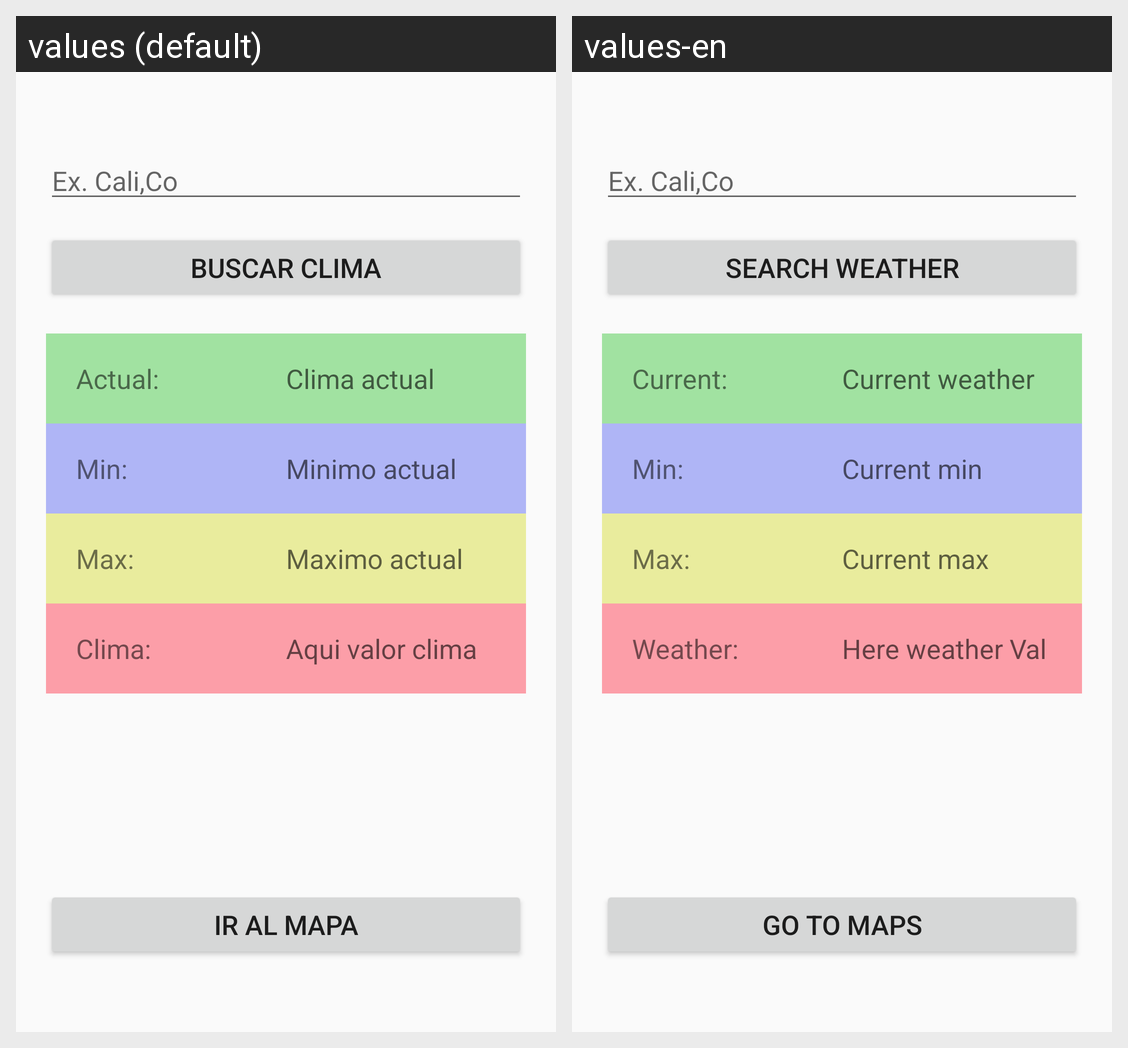

The same Android screen rendered under two of its app's locales, left to right. List the strings drawn on it with the default value and each locale's translation.
Android screen res/layout/activity_main.xml rendered under 2 locales, left to right: values (default), values-en. Device: Nexus 5 (rendered at 1080×1920; each locale shown at half size, 540×960, under a caption strip naming it); theme Theme.Actividad_final1.
Strings drawn on this screen, with the default value and each locale's value (text and hints the layout hard-codes, and strings that could not be matched under every locale, appear in the picture but are not listed):

edit_hint
  values: Ex. Cali,Co
  values-en: Ex. Cali,Co

btn_search
  values: BUSCAR CLIMA
  values-en: SEARCH WEATHER

label_current
  values: Actual:
  values-en: Current:

current_hint
  values: Clima actual
  values-en: Current weather

label_min
  values: Min:
  values-en: Min:

min_hint
  values: Minimo actual
  values-en: Current min

label_max
  values: Max:
  values-en: Max:

max_hint
  values: Maximo actual
  values-en: Current max

label_wheather
  values: Clima:
  values-en: Weather:

hero_weather_hint
  values: Aqui valor clima
  values-en: Here weather Val

btn_maps
  values: IR AL MAPA
  values-en: GO TO MAPS
